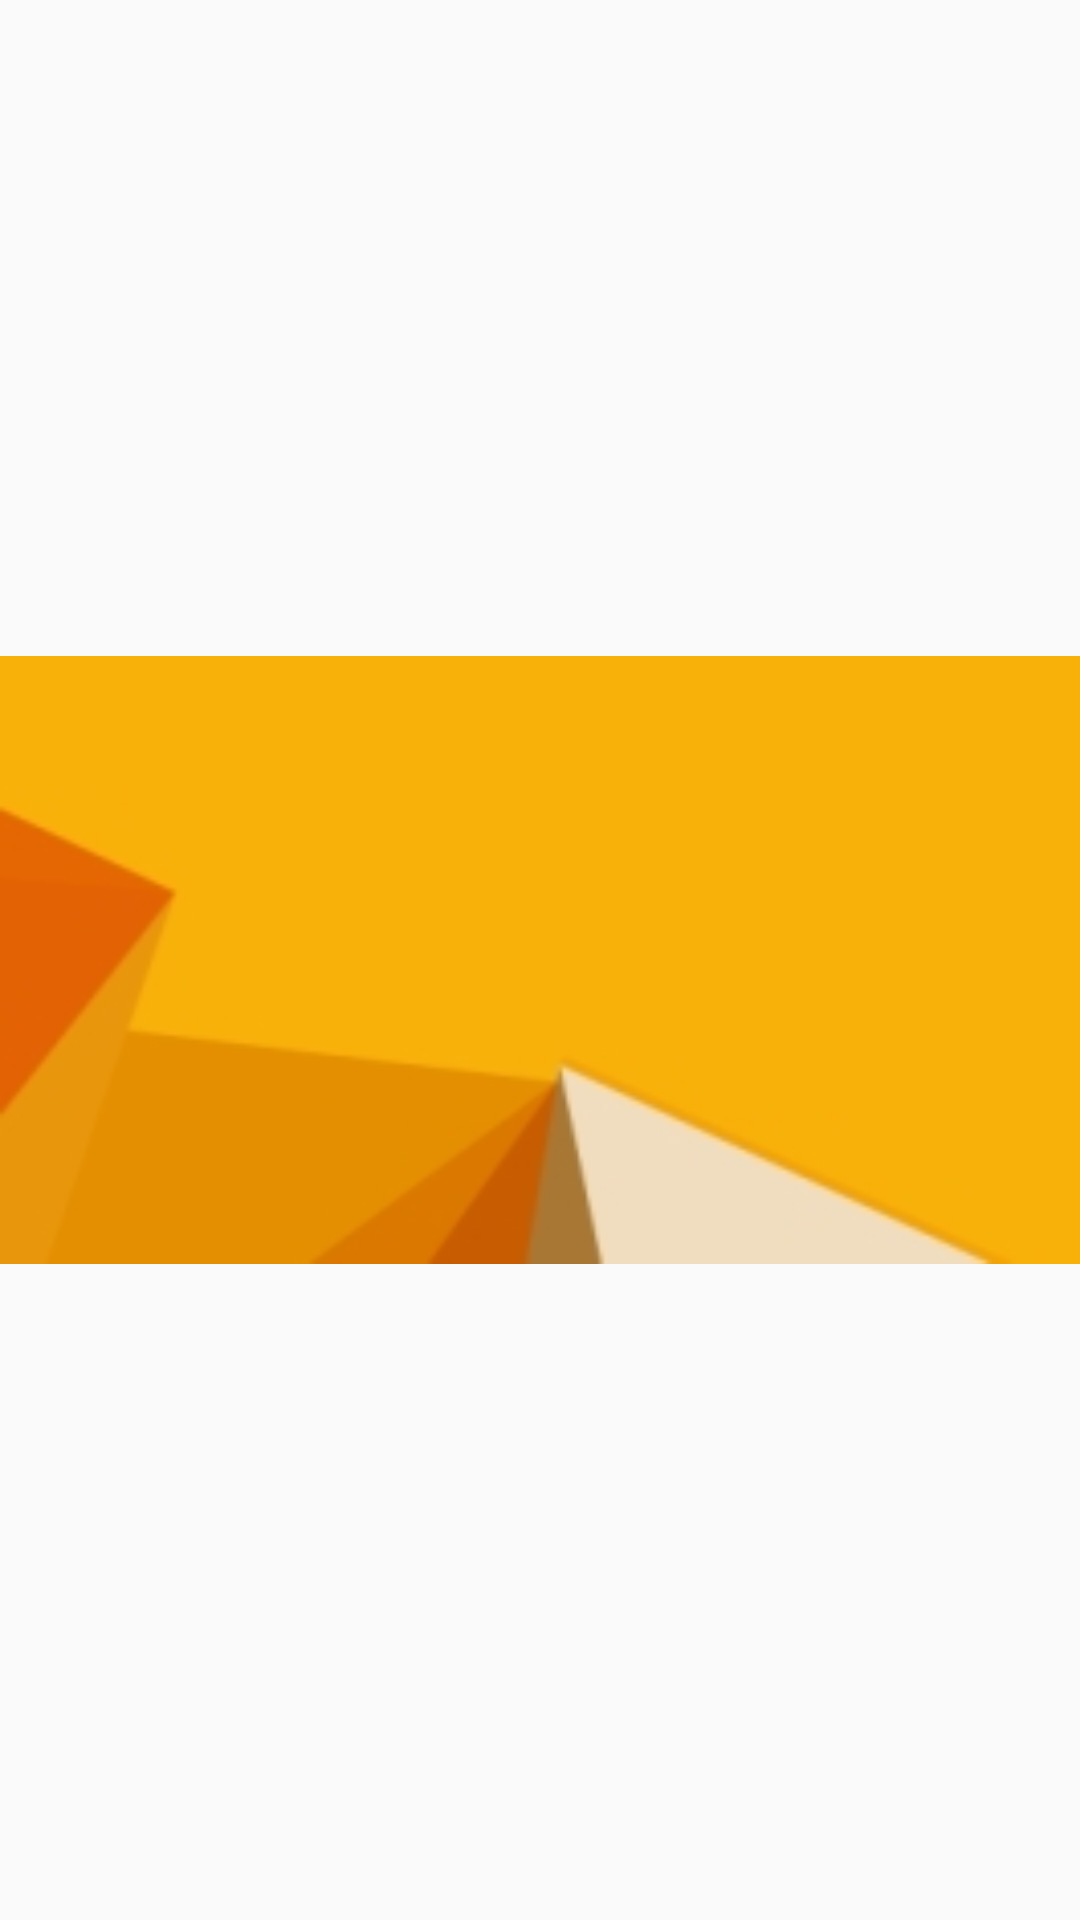

Android layout source for this screen:
<!-- AndroidManifest.xml: application theme AppTheme -->
<!-- res/layout/material_drawer_layout.xml -->
<?xml version="1.0" encoding="utf-8"?>
<ImageView xmlns:android="http://schemas.android.com/apk/res/android"
    android:layout_width="match_parent"
    android:layout_height="wrap_content"
    android:adjustViewBounds="true"
    android:orientation="vertical"
    android:scaleType="fitCenter"
    android:src="@drawable/material_drawer_background"></ImageView>
<!-- resources referenced by this layout -->
<resources>
  <!-- drawable material_drawer_background: jpg bitmap (drawable-mdpi, 10196 bytes) -->
  <style name="AppTheme" parent="AppTheme.Base">
          
      </style>
  <style name="AppTheme.Base" parent="Theme.AppCompat.Light.NoActionBar">
          <item name="colorPrimary">@color/ColorPrimary</item>
          <item name="colorPrimaryDark">@color/ColorPrimaryDark</item>
          <item name="colorAccent">@color/ColorPrimaryDark</item>
      </style>
  <color name="ColorPrimary">#FF5722</color>
  <color name="ColorPrimaryDark">#E64A19</color>
</resources>
